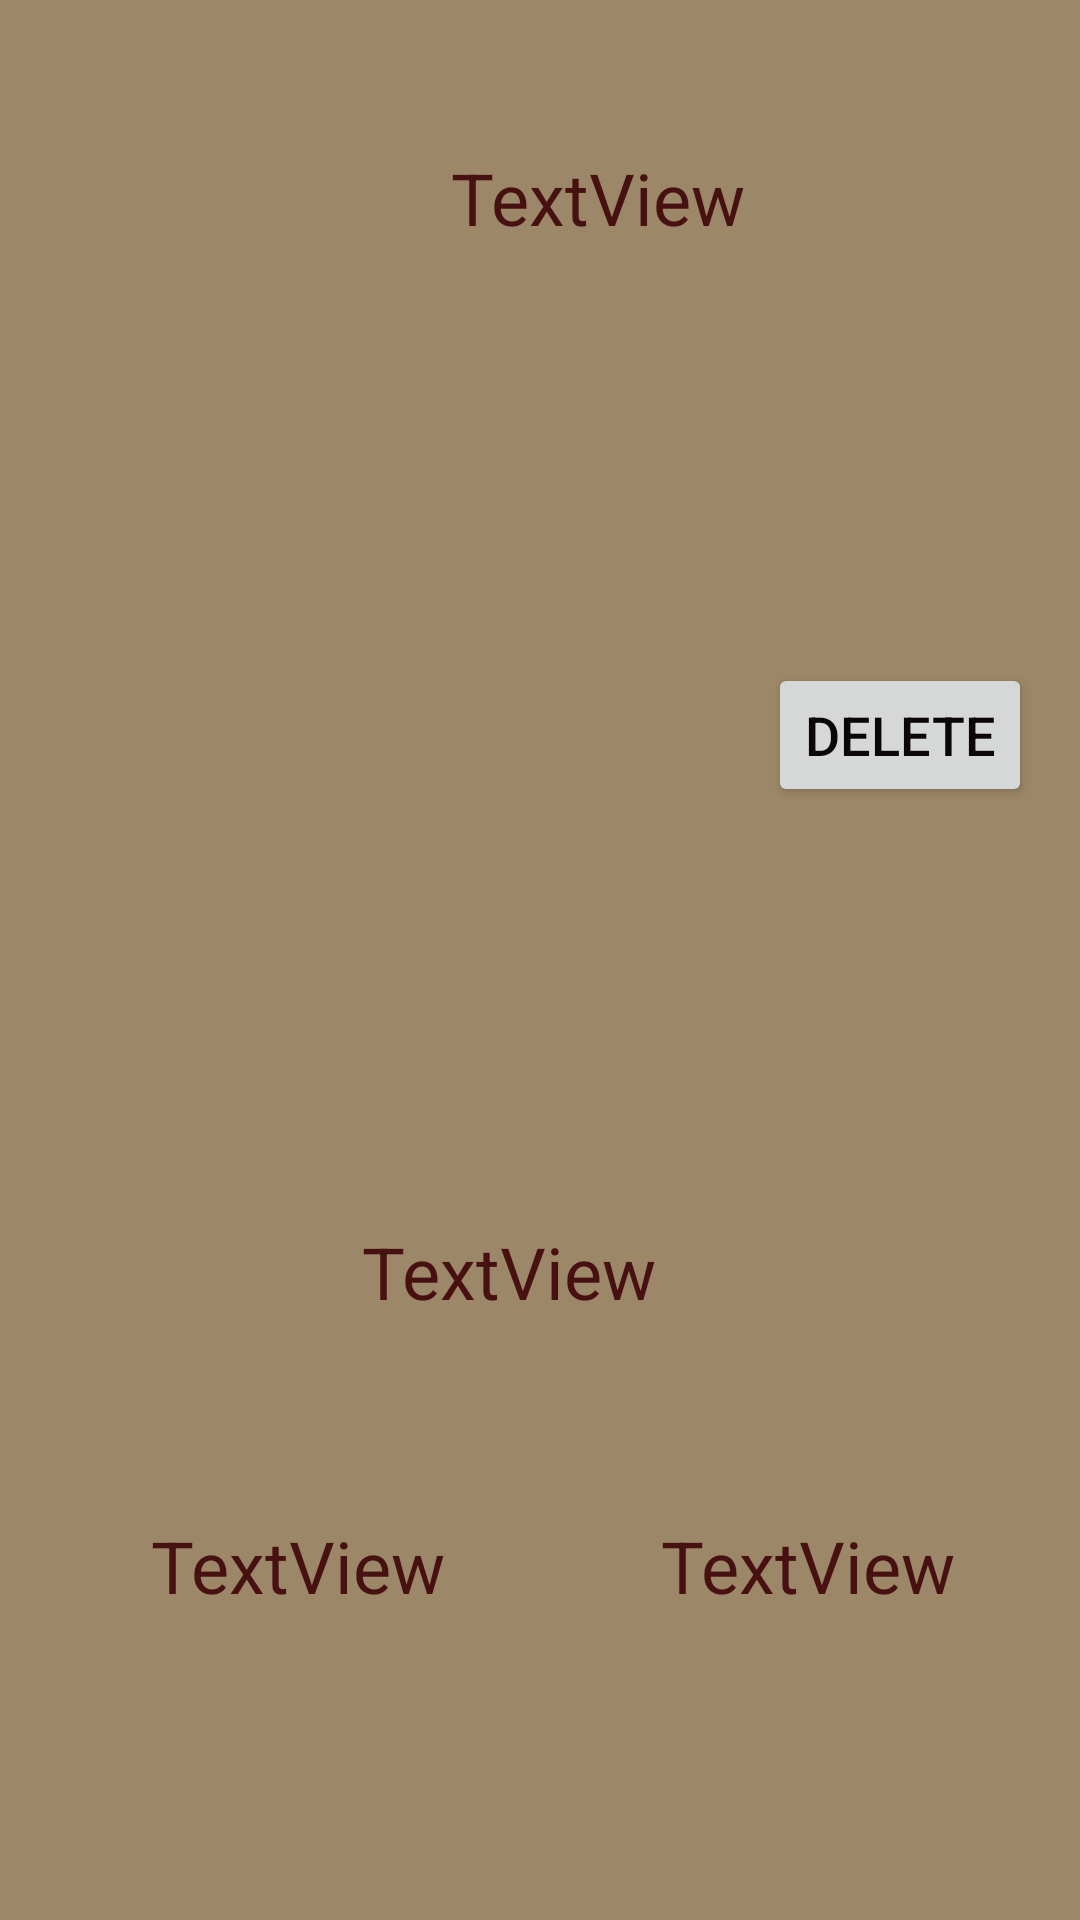

Produce the Android XML layout that renders to this screen, including the resource entries it uses.
<!-- AndroidManifest.xml: application theme Theme.MspTask4 -->
<!-- res/layout/activity_item_recycler_view.xml -->
<?xml version="1.0" encoding="utf-8"?>
<androidx.constraintlayout.widget.ConstraintLayout xmlns:android="http://schemas.android.com/apk/res/android"
    xmlns:app="http://schemas.android.com/apk/res-auto"
    xmlns:tools="http://schemas.android.com/tools"
    android:layout_width="match_parent"
    android:layout_height="match_parent"
    android:layout_margin="10dp"
    android:background="#9C8768"
    tools:context=".ItemRecyclerView">

    <ImageView
        android:id="@+id/imageView4"
        android:layout_width="200dp"
        android:layout_height="200dp"
        android:layout_marginStart="7dp"
        android:layout_marginTop="174dp"
        app:layout_constraintStart_toStartOf="parent"
        app:layout_constraintTop_toTopOf="parent"
        app:srcCompat="@drawable/user" />

    <TextView
        android:id="@+id/TextEmailItem"
        android:layout_width="350dp"
        android:layout_height="100dp"
        android:layout_marginStart="24dp"
        android:layout_marginTop="16dp"
        android:gravity="center"
        android:text="TextView"
        android:textColor="#471111"
        android:textSize="24sp"
        app:layout_constraintStart_toStartOf="parent"
        app:layout_constraintTop_toTopOf="parent" />

    <TextView
        android:id="@+id/TextPhoneItem"
        android:layout_width="350dp"
        android:layout_height="100dp"
        android:layout_marginEnd="16dp"
        android:gravity="center"
        android:text="TextView"
        android:textColor="#471111"
        android:textSize="24sp"
        app:layout_constraintEnd_toEndOf="parent"
        app:layout_constraintTop_toBottomOf="@+id/imageView4" />

    <TextView
        android:id="@+id/TextPasswordItem"
        android:layout_width="150dp"
        android:layout_height="100dp"
        android:layout_marginStart="24dp"
        android:layout_marginBottom="68dp"
        android:gravity="center"
        android:text="TextView"
        android:textColor="#471111"
        android:textSize="24sp"
        app:layout_constraintBottom_toBottomOf="parent"
        app:layout_constraintStart_toStartOf="parent" />

    <TextView
        android:id="@+id/TextIdItem"
        android:layout_width="150dp"
        android:layout_height="100dp"
        android:layout_marginEnd="16dp"
        android:layout_marginBottom="68dp"
        android:gravity="center"
        android:text="TextView"
        android:textColor="#471111"
        android:textSize="24sp"
        app:layout_constraintBottom_toBottomOf="parent"
        app:layout_constraintEnd_toEndOf="parent" />

    <Button
        android:id="@+id/DeleteButton"
        android:layout_width="wrap_content"
        android:layout_height="wrap_content"
        android:layout_marginEnd="16dp"
        android:text="Delete"
        android:textColor="#0B0707"
        android:textSize="18sp"
        app:layout_constraintBottom_toTopOf="@+id/TextPhoneItem"
        app:layout_constraintEnd_toEndOf="parent"
        app:layout_constraintTop_toBottomOf="@+id/TextEmailItem" />
</androidx.constraintlayout.widget.ConstraintLayout>
<!-- resources referenced by this layout -->
<resources>
  <style name="Theme.MspTask4" parent="Base.Theme.MspTask4" />
  <style name="Base.Theme.MspTask4" parent="Theme.AppCompat.DayNight.DarkActionBar">
          
          
      </style>
</resources>
